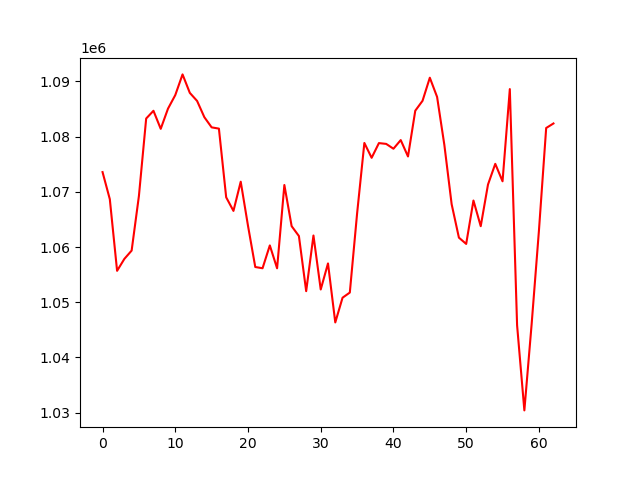

Source data for this figure (header and first rows):
, 0
0, 1073579
1, 1068667
2, 1055685
3, 1057849
4, 1059355
5, 1069246
6, 1083288
7, 1084689
8, 1081418
9, 1085077
10, 1087532
11, 1091283
12, 1087936
13, 1086474
14, 1083525
15, 1081686
16, 1081457
17, 1069009
18, 1066545
19, 1071839
20, 1063848
21, 1056378
22, 1056153
23, 1060290
24, 1056143
25, 1071239
26, 1063781
27, 1061990
28, 1052000
29, 1062086
30, 1052304
31, 1057027
32, 1046330
33, 1050812
34, 1051748
35, 1066066
36, 1078858
37, 1076168
38, 1078834
39, 1078688
40, 1077812
41, 1079380
42, 1076409
43, 1084704
44, 1086498
45, 1090682
46, 1087200
47, 1078491
48, 1067767
49, 1061700
50, 1060562
51, 1068427
52, 1063773
53, 1071323
54, 1075074
55, 1071911
56, 1088622
57, 1045821
58, 1030391
59, 1046028
... 3 more rows
